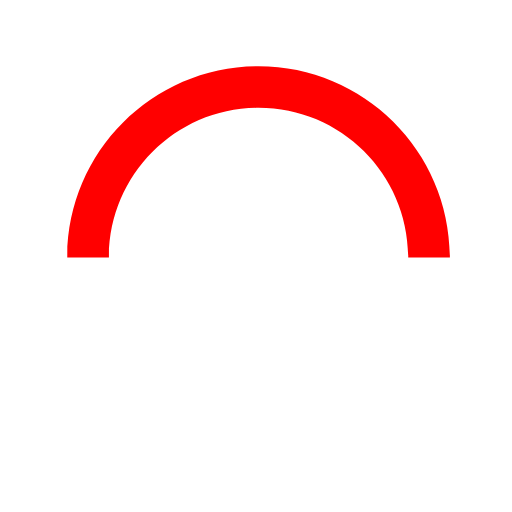
t = 0.00 s
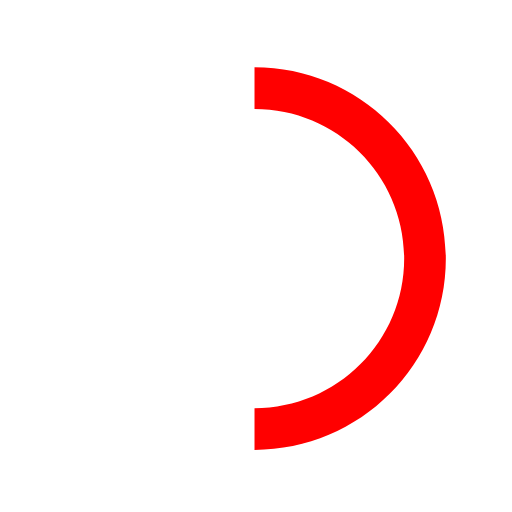
t = 0.15 s
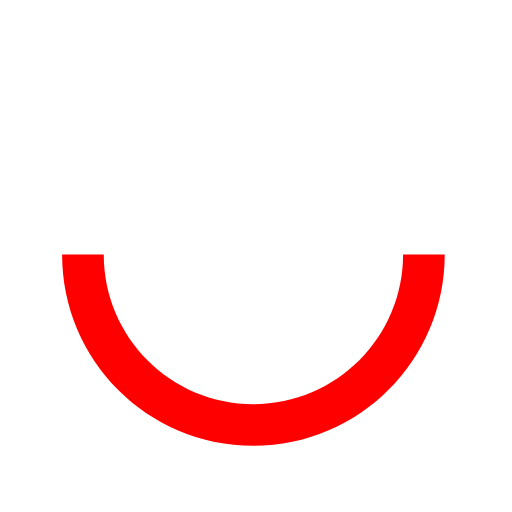
t = 0.30 s
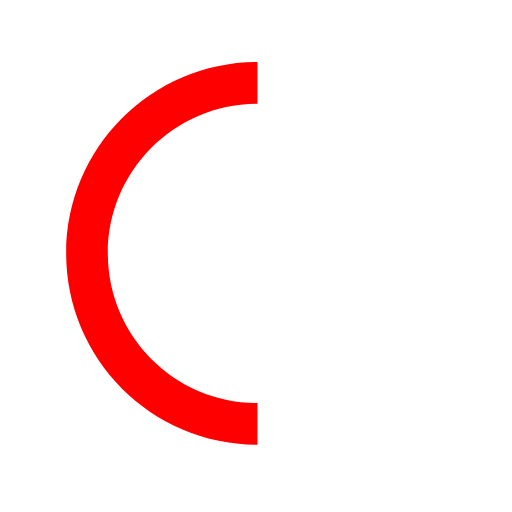
t = 0.45 s

The animated SVG that drew these frames (rendered in a browser with its animation timeline set to each time). Animation: 1 SMIL element (animateTransform=1); one cycle of 0.60 s, repeats indefinitely.

<svg
  version="1.1"
  id="loader-1"
  xmlns="http://www.w3.org/2000/svg"
  xmlns:xlink="http://www.w3.org/1999/xlink"
  x="0px"
  y="0px"
  width="40px"
  height="40px"
  viewBox="0 0 50 50"
  style="enable-background:new 0 0 50 50;"
  xml:space="preserve"
>
  <path
    fill="#ff0000"
    d="M43.935,25.145c0-10.318-8.364-18.683-18.683-18.683c-10.318,0-18.683,8.365-18.683,18.683h4.068c0-8.071,6.543-14.615,14.615-14.615c8.072,0,14.615,6.543,14.615,14.615H43.935z"
  >
    <animateTransform
      attributeType="xml"
      attributeName="transform"
      type="rotate"
      from="0 25 25"
      to="360 25 25"
      dur="0.6s"
      repeatCount="indefinite"
    />
  </path>
</svg>
